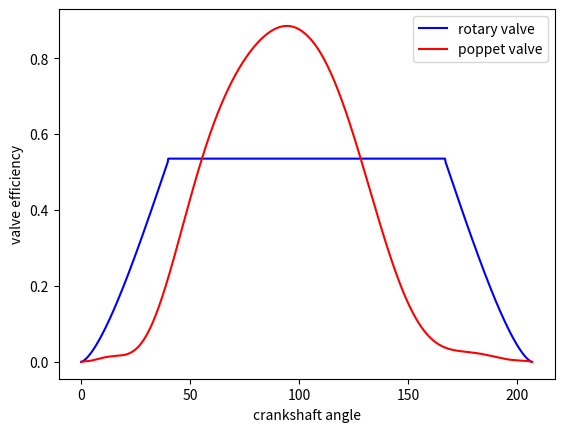

This figure's Python source:
import math
import sympy as sy
from scipy import integrate
import numpy as np
import matplotlib.pyplot as plt
from mpl_toolkits.mplot3d import Axes3D


def main():
    r_vec=(0.119,0.148,0.165)  #0.12,0.145,0.165
    R_vec=(0.32924,0.40885,0.45943)
   
    N = int(1000)
    N2 = 50
    Z = []
    crank_vec=np.linspace(800,6000,N2)
    
    for m in range(0,len(crank_vec)):
        s_total_max_v=0
        s_total=0
        z_result = [0]*(N+1)
        #print("LENLEN=", len(r_vec))
        for i in range(0,len(r_vec)):
            crank_rpm=crank_vec[m]
            valve_rpm=3000
            r=r_vec[i]
            R=R_vec[i]
            valve_opening=0
            valve_closing=207
            v_open_duration=valve_closing-valve_opening
            v_spd = valve_rpm
            c_spd = crank_rpm
            v_v=v_spd*2*math.pi*R/60 #valve linear speed
            motion_t=2*r/v_v   #valve motion duration
            a_c=c_spd*360/60  #crank angle speed
            theta_0=a_c*motion_t  #crank angle duration for full open valve
            #print("theta0= ", theta_0)
            s_max_v=math.pi*r*r   #max valve opening area
            d_theta=v_open_duration / N
            area_rec=s_max_v*(v_open_duration-2*theta_0)  #rectangular area
            N1 = math.floor(theta_0/d_theta)
            #print("N1=",N1)
            theta = [0]*N1
            for k in range(0,N1):
                theta[k]=k*d_theta
            theta = np.asarray(theta)
            z=s_fan(theta,a_c,v_v,r)
            #print("theta= ",theta)
            #print("z = ",z)
            
            
            s_motion=2*sum(d_theta*z)  #motion area
            for k in range(0,N1):
                z_result[k] = 4*z[k]+z_result[k]


            s_total+= s_motion+area_rec
            s_total_max_v+=s_max_v
        #print("theta_0 = ",theta_0)
        for k in range(0,N1):
                z[k] = z_result[k]
        z_final = list(z) + list([4*s_total_max_v]*(N-2*N1+1)) + list(z[::-1])
        
        #print("z_final = ",z_final)
        #print("111",4*s_total)
        #print("222",4*s_total_max_v)
        Z =  np.concatenate((Z,z_final))
        
    #print("Z = ",Z)
    print("rotary valve max opening area=", [4*s_total_max_v])
    Z = Z.reshape((N2,N+1))
    x = [0]*(N+1)
    
    for j in range(0,N+1):
        x[j] = d_theta*j
    #print("x = ",x)
    #print("y_result = ",z_final)
    #print("d_theta = ",d_theta)
    #print("length = ",N)
    #ax.plot(x, z_final)
    X, Y = np.meshgrid(x, crank_vec)
    #print("X",X)
    #print("Y",Y)
    #print("Z",Z[25,:])



    #####VE
    index=20 #34

    Pa=101000 #Pa
    T=295 #k
    R=287 #j/(kg.K)
    rho=Pa/T/R
    gamma=1.35 #or 1.4
    cu=math.sqrt(gamma*R*T) #sound speed
    gamma_coef=(2/(gamma+1))**((gamma+1)/(2*(gamma-1)))
    Af=Z[index,:] #z_final
    #print("AF= ", Af)
    mass_f_r=rho*Af*cu*gamma_coef
    nr=2 #for 4 stroke
    Vd=0.2 #200 cc
    Ne=crank_vec[index]
    VE=mass_f_r*nr/rho/Vd/Ne
    print("Ne= ", Ne)
    #print("ma= ", mass_f_r)
    
    #print("VE= ", VE)


    #######original VE
    theta = [0]*(N+1)
    valve_opening=0
    valve_closing=207
    v_open_duration=valve_closing-valve_opening
    d_theta=v_open_duration / N
    
    for l in range(0,int(N/2)):
        theta[l]=l*d_theta
    theta_1 = np.asarray(theta[0:int(N/2)])
    z_o_1=(8.724489572245177*10**(-30))*theta_1**15+(-1.35313642804956*10**(-26))*theta_1**14+(9.45434850116815*10**(-24))*theta_1**13+(-3.93036276539530*10**(-21))*theta_1**12+(1.08112500700193*10**(-18))*theta_1**11+(-2.06876504858949*10**(-16))*theta_1**10+(2.81579223001290*10**(-14))*theta_1**9+(-2.73591172698436*10**(-12))*theta_1**8+(1.87301430848427*10**(-10))*theta_1**7+(-8.74677136652550*10**(-9))*theta_1**6+(2.62475776957364*10**(-7))*theta_1**5+(-4.57848868734980*10**(-6))*theta_1**4+(4.04649013154706*10**(-5))*theta_1**3+(-0.000135047970803517)*theta_1**2+(0.000360469542360491)*theta_1**1+(4.54797548741340*10**(-5))
    #z_o_1=z_o_1*(-0.001+3.2437*z_o_1/1.3-1.794 *(z_o_1/1.3)**2)
    s_o_1=z_o_1*math.pi*1.3
    
    for m in range(int(N/2),N+1):
        theta[m]=m*d_theta
    theta_2 = np.asarray(theta[int(N/2):N+1])
    z_o_2=(1.34057576152852*10**(-29))*theta_2**14+(-1.97553920205812*10**(-26))*theta_2**13+(1.46162855199868*10**(-23))*theta_2**12+(-7.37941269758326*10**(-21))*theta_2**11+(2.74879288704423*10**(-18))*theta_2**10+(-7.49437859202936*10**(-16))*theta_2**9+(1.45815618211744*10**(-13))*theta_2**8+(-1.97909977340450*10**(-11))*theta_2**7+(1.82797615744295*10**(-9))*theta_2**6+(-1.10629478732787*10**(-7))*theta_2**5+(4.10232387967087*10**(-6))*theta_2**4+(-8.27649925543051*10**(-5))*theta_2**3+(0.000792266345094215)*theta_2**2+(-0.00231720481869556)*theta_2**1+(0.000147178187343951)
    #z_o_2=z_o_2*(-0.001+3.2437*z_o_2/1.3-1.794 *(z_o_2/1.3)**2)
    s_o_2=z_o_2*math.pi*1.3
    
    s_o=np.append(s_o_1,s_o_2)
    #C_f=-0.001+3.2437*np.append(z_o_1,z_o_2)/1.3-1.794 *(np.append(z_o_1,z_o_2)/1.3)**2
    #s_o=s_o*C_f
    #print("s_o=", s_o)
    mass_f_r_o=rho*s_o*cu*gamma_coef
    VE_o=mass_f_r_o*nr/rho/Vd/Ne
    s_max_v_o=0.322*1.3*np.pi
    print("poppet valve max opening area=", s_max_v_o)
    #print("LEN=", len(VE_o))
    #print("z_o=", z_o)
    
    #print("s_o=",s_o)



    

    ##total asperated air

    ##original
    a=sy.symbols('a')
    f_1=(8.724489572245177*10**(-30))*a**15+(-1.35313642804956*10**(-26))*a**14+(9.45434850116815*10**(-24))*a**13+(-3.93036276539530*10**(-21))*a**12+(1.08112500700193*10**(-18))*a**11+(-2.06876504858949*10**(-16))*a**10+(2.81579223001290*10**(-14))*a**9+(-2.73591172698436*10**(-12))*a**8+(1.87301430848427*10**(-10))*a**7+(-8.74677136652550*10**(-9))*a**6+(2.62475776957364*10**(-7))*a**5+(-4.57848868734980*10**(-6))*a**4+(4.04649013154706*10**(-5))*a**3+(-0.000135047970803517)*a**2+(0.000360469542360491)*a**1+(4.54797548741340*10**(-5))
    f_2=(1.34057576152852*10**(-29))*a**14+(-1.97553920205812*10**(-26))*a**13+(1.46162855199868*10**(-23))*a**12+(-7.37941269758326*10**(-21))*a**11+(2.74879288704423*10**(-18))*a**10+(-7.49437859202936*10**(-16))*a**9+(1.45815618211744*10**(-13))*a**8+(-1.97909977340450*10**(-11))*a**7+(1.82797615744295*10**(-9))*a**6+(-1.10629478732787*10**(-7))*a**5+(4.10232387967087*10**(-6))*a**4+(-8.27649925543051*10**(-5))*a**3+(0.000792266345094215)*a**2+(-0.00231720481869556)*a**1+(0.000147178187343951)
    f_1_l=0
    f_1_u=(N/2-1)*d_theta
    f_2_l=f_1_u
    f_2_u=N*d_theta
    r_1=sy.integrate(f_1,(a,f_1_l,f_1_u))
    r_2=sy.integrate(f_2,(a,f_2_l,f_2_u))
    r=r_1+r_2
    r=r*math.pi*1.3
    r=rho*r*cu*gamma_coef
    r1=r*nr/rho/Vd/Ne
    print("r=",r1)

    ##new
    r2=np.trapz(VE, x)
    print("r=",r2)

    ##performance ratio
    r_p=r1/r2
    print("r_p=",r_p)


    




    
    ###old valve opening
   # plt.plot(x,s_o,'r', label='rotary valve')
   # plt.ylabel('valve opening area')
   # plt.xlabel('crankshaft angle')
   # plt.legend()
    
    ###new valve opening
   # fig = plt.figure()
   # ax = fig.add_subplot(111, projection='3d')
   # ax.plot_surface(X, Y, Z)

    ###VE
    ax = plt.subplot(111)
    ax.plot(x, VE,'b', label='rotary valve')
    ax.plot(x, VE_o,'r', label='poppet valve')
    plt.ylabel('valve efficiency')
    plt.xlabel('crankshaft angle')
    ax.legend()

    
    plt.show()

    

    
    
    
    
    


    



def s_fan(theta,a_c,v_v,r):
    t=theta/a_c #valve opened time
    d_valve_open=t*v_v/2  #valve opened distance 
    #print("d_valve_open = ",d_valve_open)
    #print("temp acos = ",np.arccos((r-d_valve_open)/r))
    #print("temp_dot = ",(np.dot(np.sqrt(r*r-(r-d_valve_open)**2),(r-d_valve_open))))
    #print("sqrt = ",np.sqrt(r*r-(r-d_valve_open)**2))
    #print("r-d = ",(r-d_valve_open))
    s_fan=np.arccos((r-d_valve_open)/r)*r*r-(np.multiply(np.sqrt(r*r-(r-d_valve_open)**2),(r-d_valve_open)))  #截圆面积
    return 2*s_fan 
    


def area(c_spd,v_spd,r,v_open_duration,R):
    v_v=v_spd*2*math.pi*R/60 #valve linear speed
    motion_t=2*r/v_v   #valve motion duration
    a_c=c_spd*360/60  #crank angle speed
    theta_0=a_c*motion_t  #crank angle duration for full open valve
    s_max_v=math.pi*r*r   #max valve opening area
    area_rec=s_max_v*(v_open_duration-2*theta_0)  #rectangular area
    N = 30000
    theta=np.linspace(0,theta_0,N)
    y=s_fan(theta,a_c,v_v,r)
    d_theta=theta_0 / N
    s_motion=2*sum(d_theta*y)  #motion area

    print("v_v = ",v_v)
    print("motion_t = ",motion_t)
    print("a_c = ",a_c)
    print("theta_0 = ",theta_0)
    print("v_v = ",v_v)
    print("s_max_v = ",s_max_v)
    print("area_rec = ",area_rec)
    print("d_theta = ",d_theta)
    for i in range(1,min(N,10)):
        print("y(",i,") = ",y[i])

    s_result =[0,0,0,0]
    s_result[0] = s_motion+area_rec
    s_result[1] = s_max_v
    s_result[2] = d_theta
    s_result[3] = theta_0
    return s_result

def original_VE(theta):
    z_o=(8.724489572245177*10**(-30))*theta**15+(-1.35313642804956*10**(-26))*theta**14+(9.45434850116815*10**(-24))*theta**13+(-3.93036276539530*10**(-21))*theta**12+(1.08112500700193*10**(-18))*theta**11+(-2.06876504858949*10**(-16))*theta**10+(2.81579223001290*10**(-14))*theta**9+(-2.73591172698436*10**(-12))*theta**8+(1.87301430848427*10**(-10))*theta**7+(-8.74677136652550*10**(-9))*theta**6+(2.62475776957364*10**(-7))*theta**5+(-4.57848868734980*10**(-6))*theta**4+(4.04649013154706*10**(-5))*theta**3+(-0.000135047970803517)*theta**2+(0.000360469542360491)*theta**1+(4.54797548741340*10**(-5))
    s_o=z_o*math.pi*1.3
    
    return s_o







































    

main()
